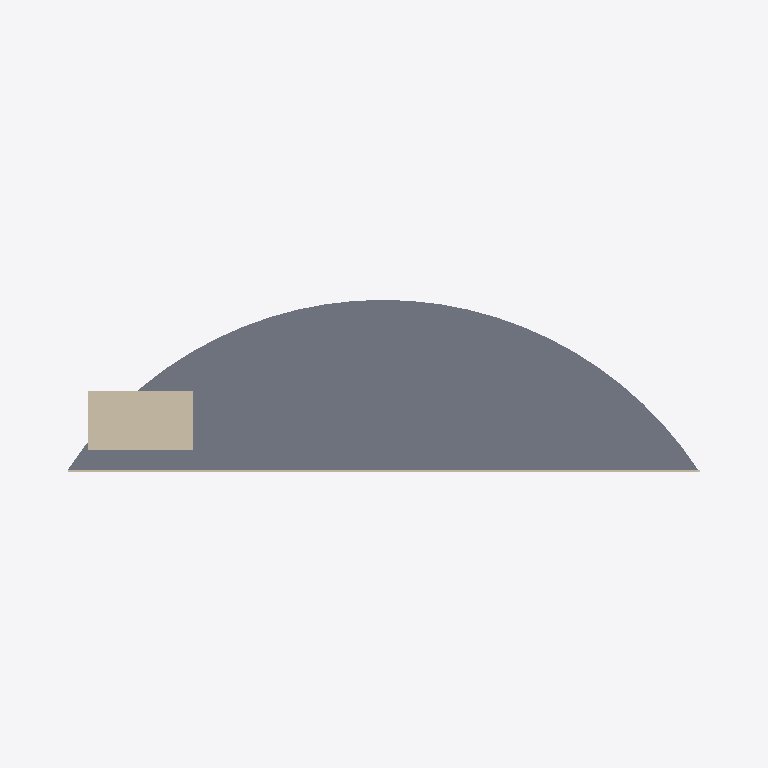
Plan cut of the same IFC building model at storey 'Level 01' (level 3.80 m, cut at 5.20 m), seen from above with north up, elements coloured by IFC class: 2 walls (beige), 1 slab (grey). Cut surfaces are drawn darker.
Extent 108.0 m × 32.0 m × 100.0 m (x, y, z). Storeys (27): Ground at 0.00 m; Level 01 at 3.80 m; Level 02 at 7.60 m; Level 03 at 11.40 m; Level 04 at 15.20 m; Level 05 at 19.00 m; Level 06 at 22.80 m; Level 07 at 26.60 m; Level 08 at 30.40 m; Level 09 at 34.20 m; Level 10 at 38.00 m; Level 11 at 41.80 m; Level 12 at 45.60 m; Level 13 at 49.40 m; Level 14 at 53.20 m; Level 15 at 57.00 m. Elements (107): 52 IfcPlate, 27 IfcSlab, 27 IfcWall, 1 IfcRoof.

HEADER;
FILE_DESCRIPTION(('ViewDefinition[DesignTransferView]'),'2;1');
FILE_NAME('HotelVela.ifc','2026-08-28T00:00:00',('Reference Models'),('IFC Viewer Online'),'IfcOpenShell 0.8.6-alpha260809','Bonsai 0.8.6-alpha260809-f05dd4a (Blender 4.5.12','IFC Viewer Online');
FILE_SCHEMA(('IFC4'));
ENDSEC;
DATA;
#1=IFCPROJECT('3cGCPi5pHT_wECF8NBf7dF',$,'Hotel Vela','Reference model - landmark massing at the mouth of Port Vell','Reference model','Sail-form hotel at the entrance to Port Vell, Barcelona','REFERENCE',(#10,#22),#5);
#27=IFCSITE('3a211pgv5P8Q_teaAxRzKO',$,'Placa de la Rosa dels Vents','Georeferenced to ETRS89 / UTM 31N; curved facade faces north-east',$,#50,$,'Seaward tip of the Barceloneta spit, at the entrance to Port Vell',.ELEMENT.,(41,22,5,880000),(2,11,24,720000),2.5,$,$);
#33=IFCBUILDING('17f8csqVvOq9uMPG8vVEc9',$,'Hotel Vela',$,$,#56,$,'Sail-form hotel, 26 storeys, 98.80 m',.ELEMENT.,$,$,$);
#39=IFCBUILDINGSTOREY('0dfsG3xhTQqxkj$bVQBsic',$,'Ground',$,$,#62,$,'Ground floor - lobby, arrival and beach frontage',.ELEMENT.,0.0);
#65=IFCBUILDINGSTOREY('2jcP5gKP9VLw_WhLs2G1d1',$,'Level 01',$,$,#71,$,'Level 1 - guest rooms',.ELEMENT.,3.8);
#72=IFCBUILDINGSTOREY('0wokTaeKnLFgD3YarCKeHf',$,'Level 02',$,$,#78,$,'Level 2 - guest rooms',.ELEMENT.,7.6);
#79=IFCBUILDINGSTOREY('1HTi_0BRzQb9RhIDNxdzUE',$,'Level 03',$,$,#85,$,'Level 3 - guest rooms',.ELEMENT.,11.4);
#86=IFCBUILDINGSTOREY('1rhMus4cvNphkn8vQcxIMW',$,'Level 04',$,$,#92,$,'Level 4 - guest rooms',.ELEMENT.,15.2);
#93=IFCBUILDINGSTOREY('2E4MSr8M1Un9Uvd2J9uF4A',$,'Level 05',$,$,#99,$,'Level 5 - guest rooms',.ELEMENT.,19.0);
#100=IFCBUILDINGSTOREY('20wqFaquTTCxnPPqJCG__8',$,'Level 06',$,$,#106,$,'Level 6 - guest rooms',.ELEMENT.,22.8);
#107=IFCBUILDINGSTOREY('1piZPiUrjNIQapFP7TbZ0s',$,'Level 07',$,$,#113,$,'Level 7 - guest rooms',.ELEMENT.,26.6);
#114=IFCBUILDINGSTOREY('0b7Ojg13TTrPxXQxFOCZ$G',$,'Level 08',$,$,#120,$,'Level 8 - guest rooms',.ELEMENT.,30.4);
#121=IFCBUILDINGSTOREY('3_12RJQwbJUO96Cj83cqBj',$,'Level 09',$,$,#127,$,'Level 9 - guest rooms',.ELEMENT.,34.2);
#128=IFCBUILDINGSTOREY('3Hh5pJz9HN0uG$xt0mxZbn',$,'Level 10',$,$,#134,$,'Level 10 - guest rooms',.ELEMENT.,38.0);
#135=IFCBUILDINGSTOREY('1sKwaKv5XQUPTITLy9oV_c',$,'Level 11',$,$,#141,$,'Level 11 - guest rooms',.ELEMENT.,41.8);
#142=IFCBUILDINGSTOREY('0Pe70JF25RTfOCj77bKSsw',$,'Level 12',$,$,#148,$,'Level 12 - guest rooms',.ELEMENT.,45.6);
#149=IFCBUILDINGSTOREY('0qW0rJXP5MEPhC2pn7GU1B',$,'Level 13',$,$,#155,$,'Level 13 - guest rooms',.ELEMENT.,49.4);
#156=IFCBUILDINGSTOREY('1CTEyDyRXGzxkzoQ_Gd1En',$,'Level 14',$,$,#162,$,'Level 14 - guest rooms',.ELEMENT.,53.2);
#163=IFCBUILDINGSTOREY('2g27ybh1nQUvEqF26Vcklz',$,'Level 15',$,$,#169,$,'Level 15 - guest rooms',.ELEMENT.,57.0);
#170=IFCBUILDINGSTOREY('2COFWuYq5MOPc4ntSc0WFV',$,'Level 16',$,$,#176,$,'Level 16 - guest rooms',.ELEMENT.,60.8);
#177=IFCBUILDINGSTOREY('1Y0tsgh51HXhVdFoUiVFeD',$,'Level 17',$,$,#183,$,'Level 17 - guest rooms',.ELEMENT.,64.6);
#184=IFCBUILDINGSTOREY('2eO$16c$DRPvKu6wiLtoVv',$,'Level 18',$,$,#190,$,'Level 18 - guest rooms',.ELEMENT.,68.4);
#191=IFCBUILDINGSTOREY('1QzRhrzOnK9AtA5YULNTMy',$,'Level 19',$,$,#197,$,'Level 19 - guest rooms',.ELEMENT.,72.2);
#198=IFCBUILDINGSTOREY('0iJeUrBMjSX9RLFIDVe_by',$,'Level 20',$,$,#204,$,'Level 20 - guest rooms',.ELEMENT.,76.0);
#205=IFCBUILDINGSTOREY('0ZNijR2fDVE8O1RyPcJ7ou',$,'Level 21',$,$,#211,$,'Level 21 - guest rooms',.ELEMENT.,79.8);
#212=IFCBUILDINGSTOREY('18Eyp01vXNMgtA9anlqpYt',$,'Level 22',$,$,#218,$,'Level 22 - guest rooms',.ELEMENT.,83.6);
#219=IFCBUILDINGSTOREY('2KpX6z4h9JuQkGW9_HN4I3',$,'Level 23',$,$,#225,$,'Level 23 - guest rooms',.ELEMENT.,87.4);
#226=IFCBUILDINGSTOREY('0yHwaF9FXShPZ6dhc9YEyM',$,'Level 24',$,$,#232,$,'Level 24 - guest rooms',.ELEMENT.,91.2);
#233=IFCBUILDINGSTOREY('15vyy$DofHth3gVEN7nlDr',$,'Level 25',$,$,#239,$,'Level 25 - guest rooms',.ELEMENT.,95.0);
#240=IFCBUILDINGSTOREY('3$gcHmDd1Rm8snglcXvFUO',$,'Level 26',$,$,#246,$,'Roof - plant and terrace',.ELEMENT.,98.8);
#402=IFCSLAB('3Xls9N7mzLohB3dxq18bvh',$,'Level 01 Slab','Floor plate, chord 95.7 m, depth 25.8 m',$,#410,#421,$,$);
#2702=IFCWALL('368mAOiLPL5PbJ7$q2BqDY',$,'Service Core','Lift and stair core, full height',$,#2710,#2721,$,$);
#470=IFCWALL('3$o_LyfH9LwuvH2oEBgbHC',$,'Level 01 Back Facade','Rendered facade to the harbour side',$,#477,#488,$,$);
ENDSEC;
